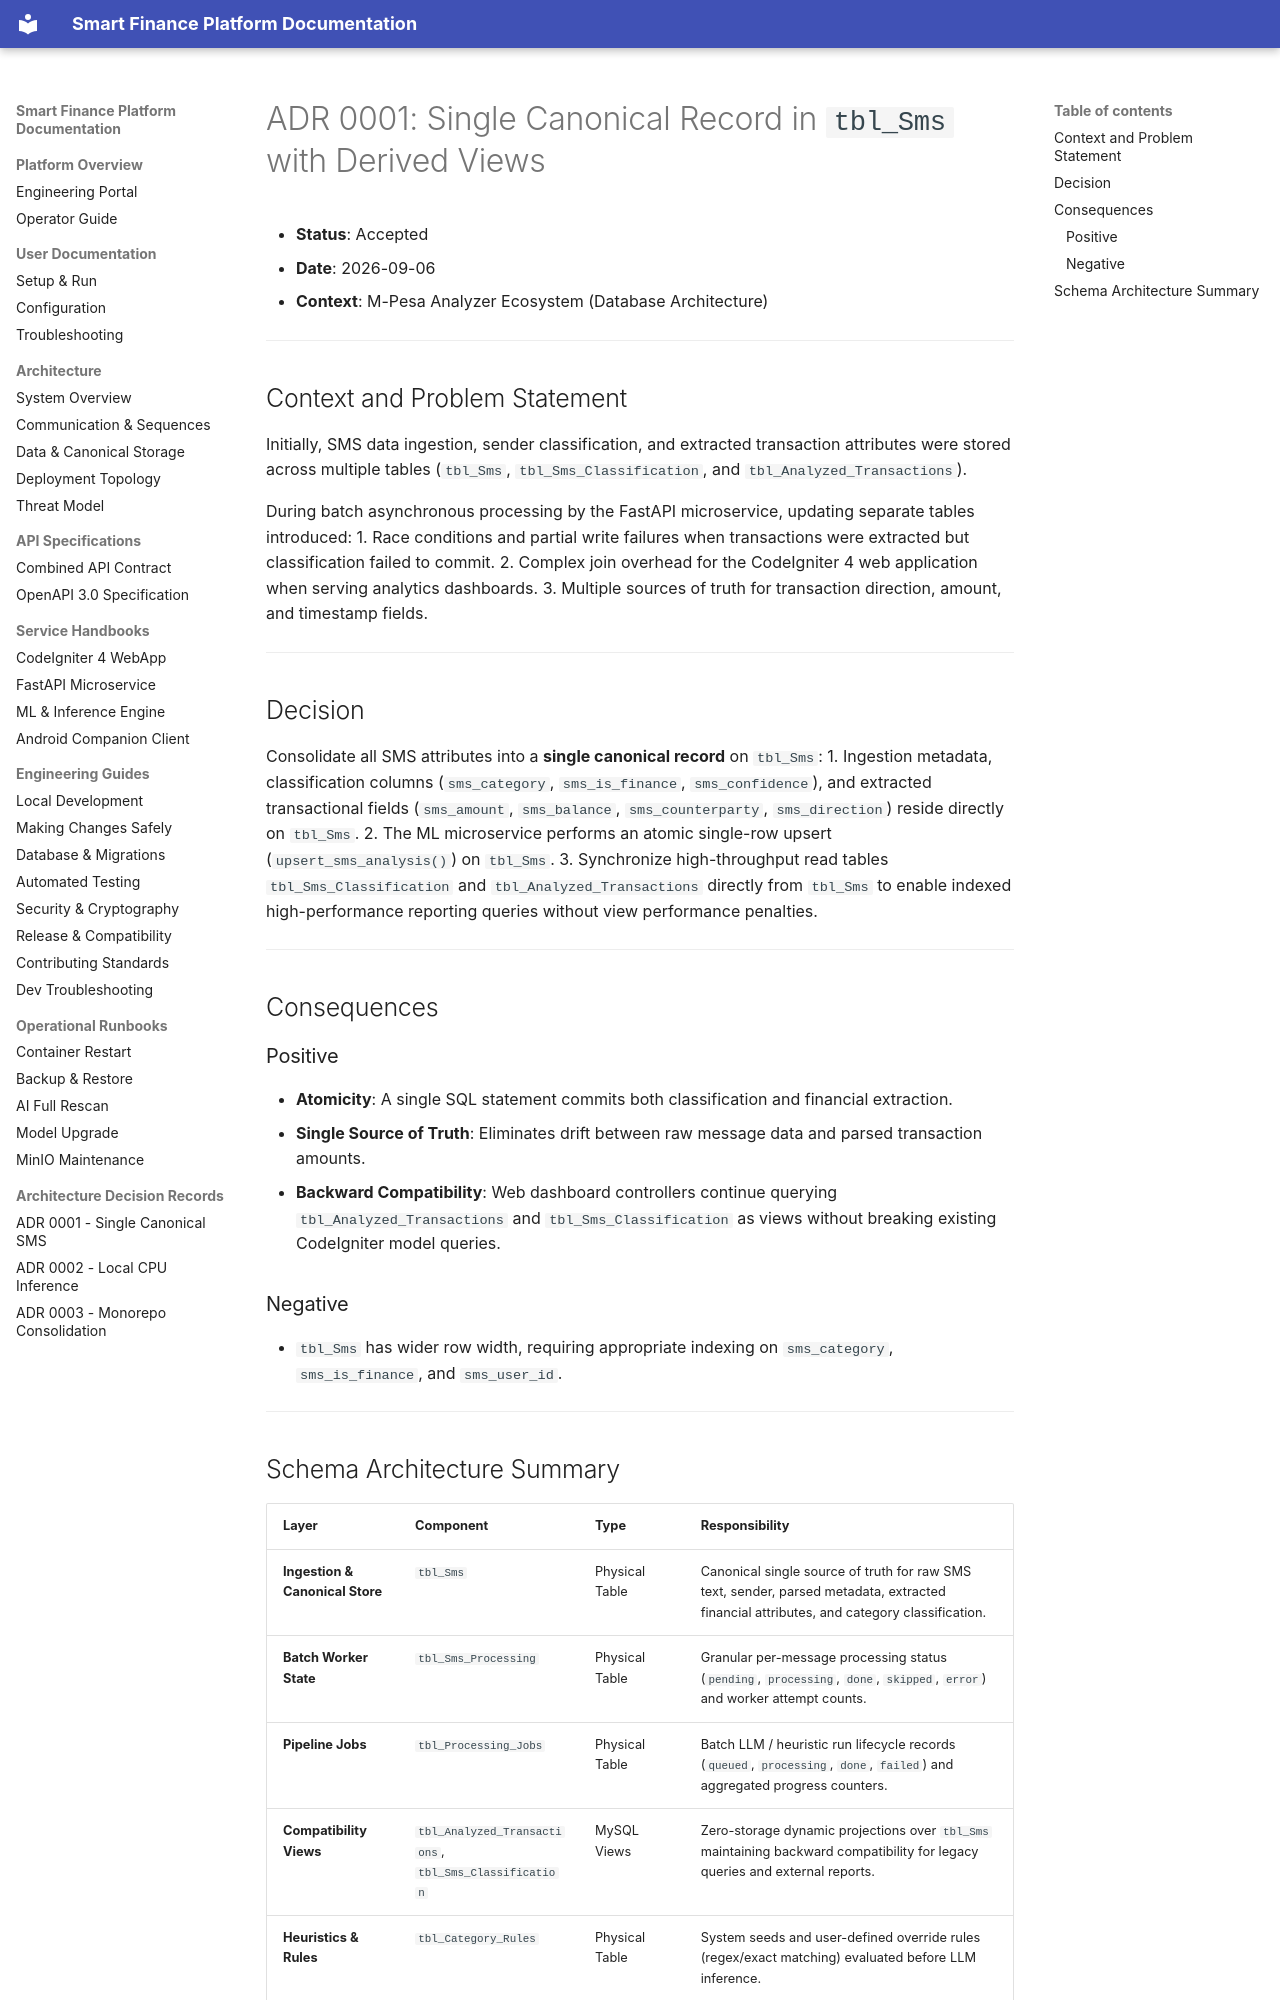

repository: Niccher/Smart-Finance-Platform · page: adr/0001-single-canonical-sms-record/index.html · generator: mkdocs

# ADR 0001: Single Canonical Record in `tbl_Sms` with Derived Views

- **Status**: Accepted
- **Date**: 2026-09-06
- **Context**: M-Pesa Analyzer Ecosystem (Database Architecture)

---

## Context and Problem Statement

Initially, SMS data ingestion, sender classification, and extracted transaction attributes were stored across multiple tables (`tbl_Sms`, `tbl_Sms_Classification`, and `tbl_Analyzed_Transactions`). 

During batch asynchronous processing by the FastAPI microservice, updating separate tables introduced:
1. Race conditions and partial write failures when transactions were extracted but classification failed to commit.
2. Complex join overhead for the CodeIgniter 4 web application when serving analytics dashboards.
3. Multiple sources of truth for transaction direction, amount, and timestamp fields.

---

## Decision

Consolidate all SMS attributes into a **single canonical record** on `tbl_Sms`:
1. Ingestion metadata, classification columns (`sms_category`, `sms_is_finance`, `sms_confidence`), and extracted transactional fields (`sms_amount`, `sms_balance`, `sms_counterparty`, `sms_direction`) reside directly on `tbl_Sms`.
2. The ML microservice performs an atomic single-row upsert (`upsert_sms_analysis()`) on `tbl_Sms`.
3. Synchronize high-throughput read tables `tbl_Sms_Classification` and `tbl_Analyzed_Transactions` directly from `tbl_Sms` to enable indexed high-performance reporting queries without view performance penalties.

---

## Consequences

### Positive
- **Atomicity**: A single SQL statement commits both classification and financial extraction.
- **Single Source of Truth**: Eliminates drift between raw message data and parsed transaction amounts.
- **Backward Compatibility**: Web dashboard controllers continue querying `tbl_Analyzed_Transactions` and `tbl_Sms_Classification` as views without breaking existing CodeIgniter model queries.

### Negative
- `tbl_Sms` has wider row width, requiring appropriate indexing on `sms_category`, `sms_is_finance`, and `sms_user_id`.

---
